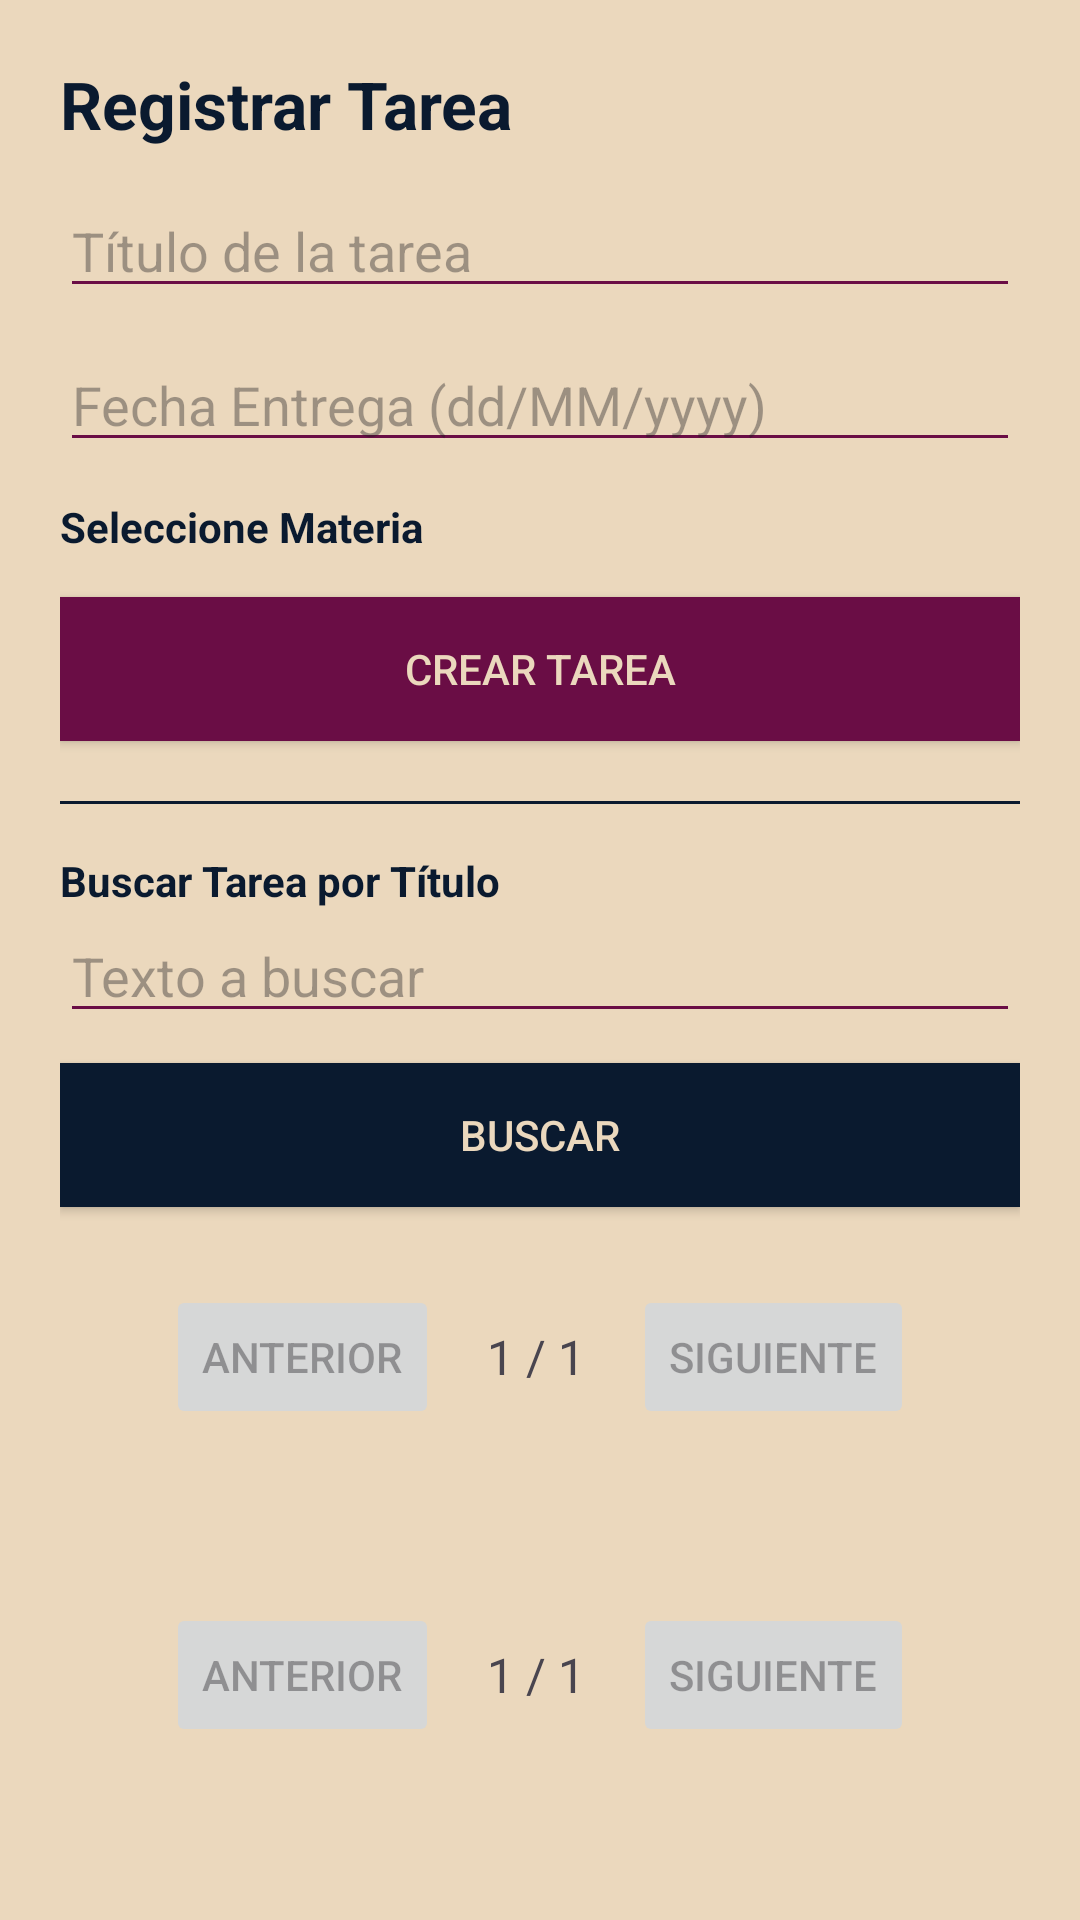

The Android layout XML behind this screen, and the referenced resources:
<!-- AndroidManifest.xml: application theme Theme.Practica4_1 -->
<!-- res/layout/activity_tarea.xml -->
<?xml version="1.0" encoding="utf-8"?>
<ScrollView xmlns:android="http://schemas.android.com/apk/res/android"
    android:layout_width="match_parent"
    android:layout_height="match_parent"
    android:background="@color/colorCrema">

    <LinearLayout
        android:layout_width="match_parent"
        android:layout_height="wrap_content"
        android:orientation="vertical"
        android:padding="20dp">

        <TextView
            android:layout_width="match_parent"
            android:layout_height="wrap_content"
            android:text="Registrar Tarea"
            android:textSize="22sp"
            android:textStyle="bold"
            android:textColor="@color/colorAzul"
            android:paddingBottom="12dp" />

        <EditText
            android:id="@+id/etTituloTarea"
            android:layout_width="match_parent"
            android:layout_height="wrap_content"
            android:hint="Título de la tarea"
            android:backgroundTint="@color/colorGuindo" />

        <EditText
            android:id="@+id/etFechaEntregaTarea"
            android:layout_width="match_parent"
            android:layout_height="wrap_content"
            android:hint="Fecha Entrega (dd/MM/yyyy)"
            android:focusable="false"
            android:clickable="true"
            android:inputType="none"
            android:layout_marginTop="10dp"
            android:backgroundTint="@color/colorGuindo" />

        <TextView
            android:layout_width="match_parent"
            android:layout_height="wrap_content"
            android:text="Seleccione Materia"
            android:textColor="@color/colorAzul"
            android:textStyle="bold"
            android:paddingTop="12dp"/>

        <Spinner
            android:id="@+id/spMateriasTarea"
            android:layout_width="match_parent"
            android:layout_height="wrap_content"
            android:background="@color/colorCrema"/>

        <Button
            android:id="@+id/btnCrearTarea"
            android:layout_width="match_parent"
            android:layout_height="wrap_content"
            android:text="Crear Tarea"
            android:layout_marginTop="14dp"
            android:background="@color/colorGuindo"
            android:textColor="@color/colorCrema"/>

        <View
            android:layout_width="match_parent"
            android:layout_height="1dp"
            android:background="@color/colorAzul"
            android:layout_marginTop="20dp"/>

        <TextView
            android:layout_width="match_parent"
            android:layout_height="wrap_content"
            android:text="Buscar Tarea por Título"
            android:textColor="@color/colorAzul"
            android:textStyle="bold"
            android:paddingTop="16dp"/>

        <EditText
            android:id="@+id/etBuscarTarea"
            android:layout_width="match_parent"
            android:layout_height="wrap_content"
            android:hint="Texto a buscar"
            android:backgroundTint="@color/colorGuindo"/>

        <Button
            android:id="@+id/btnBuscarTarea"
            android:layout_width="match_parent"
            android:layout_height="wrap_content"
            android:text="Buscar"
            android:layout_marginTop="10dp"
            android:background="@color/colorAzul"
            android:textColor="@color/colorCrema"/>

        <include
            android:id="@+id/paginationTop"
            layout="@layout/pagination_controls"
            android:layout_width="match_parent"
            android:layout_height="wrap_content"
            android:layout_marginTop="10dp" />

        <androidx.recyclerview.widget.RecyclerView
            android:id="@+id/recyclerTareas"
            android:layout_width="match_parent"
            android:layout_height="wrap_content"
            android:paddingTop="16dp" />

        <include
            android:id="@+id/paginationBottom"
            layout="@layout/pagination_controls"
            android:layout_width="match_parent"
            android:layout_height="wrap_content"
            android:layout_marginTop="10dp" />

    </LinearLayout>
</ScrollView>
<!-- res/layout/pagination_controls.xml (included above) -->
<?xml version="1.0" encoding="utf-8"?>
<LinearLayout xmlns:android="http://schemas.android.com/apk/res/android"
    android:layout_width="match_parent"
    android:layout_height="wrap_content"
    android:orientation="horizontal"
    android:gravity="center"
    android:padding="16dp">

    <Button
        android:id="@+id/btnAnterior"
        android:layout_width="wrap_content"
        android:layout_height="wrap_content"
        android:text="Anterior"
        android:enabled="false"/>

    <TextView
        android:id="@+id/tvPaginaActual"
        android:layout_width="wrap_content"
        android:layout_height="wrap_content"
        android:text="1 / 1"
        android:textSize="16sp"
        android:layout_marginStart="16dp"
        android:layout_marginEnd="16dp"/>

    <Button
        android:id="@+id/btnSiguiente"
        android:layout_width="wrap_content"
        android:layout_height="wrap_content"
        android:text="Siguiente"
        android:enabled="false"/>

</LinearLayout>
<!-- resources referenced by this layout -->
<resources>
  <color name="colorAzul">#0A1A2F</color>
  <color name="colorCrema">#EBD8BD</color>
  <color name="colorGuindo">#6A0D45</color>
  <style name="Theme.Practica4_1" parent="Base.Theme.Practica4_1" />
  <style name="Base.Theme.Practica4_1" parent="Theme.Material3.DayNight.NoActionBar">
          
          
      </style>
</resources>
